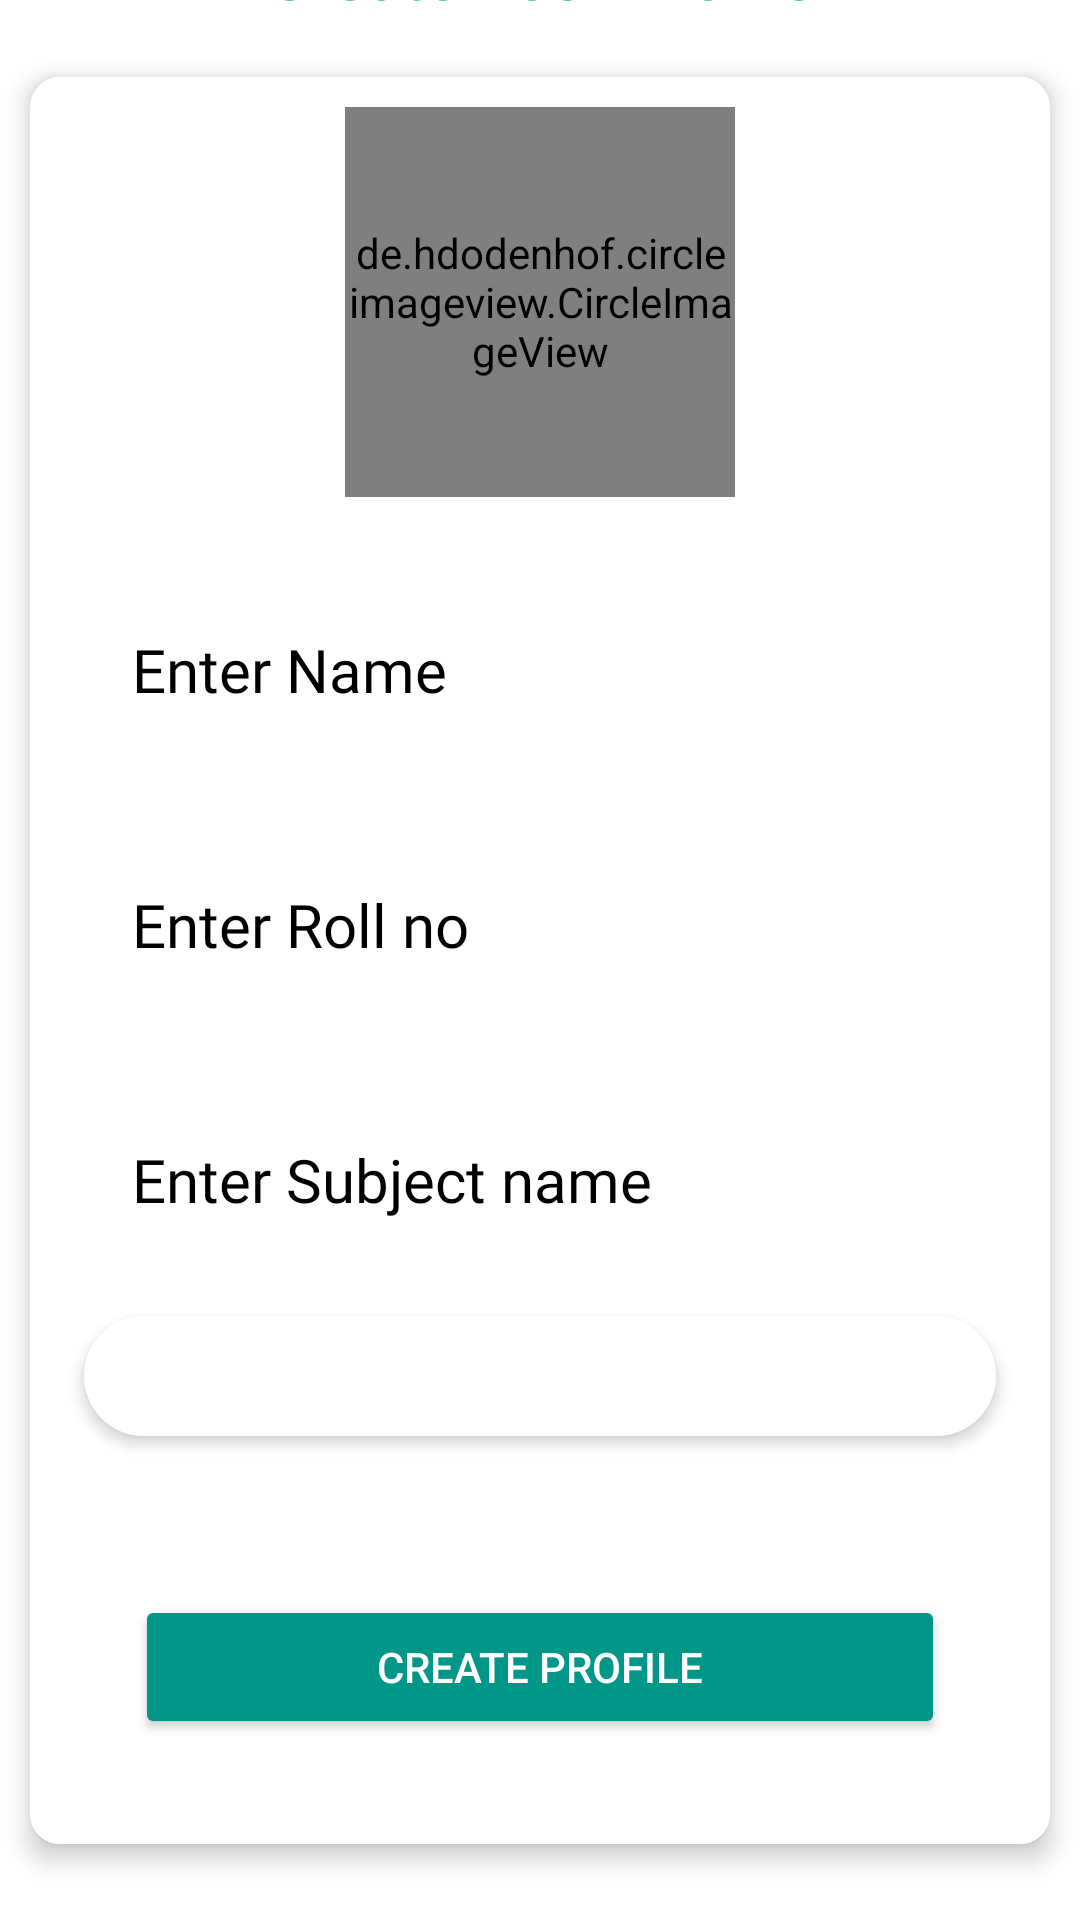

This screen was rendered from an Android layout file. Write that file and the resources it references.
<!-- AndroidManifest.xml: application theme Theme.ParentTeacherApp -->
<!-- res/layout/activity_parent_create_profile.xml -->
<?xml version="1.0" encoding="utf-8"?>
<LinearLayout xmlns:android="http://schemas.android.com/apk/res/android"
    xmlns:app="http://schemas.android.com/apk/res-auto"
    xmlns:tools="http://schemas.android.com/tools"
    android:layout_width="match_parent"
    android:layout_height="match_parent"
    android:orientation="vertical"
    android:layout_gravity="center"
    android:gravity="center"
    android:background="@color/white"
    tools:context=".ParentModule.ParentCreateProfileActivity">
    <androidx.constraintlayout.widget.ConstraintLayout
        android:layout_width="match_parent"
        android:layout_height="match_parent"
        android:orientation="vertical">

        <TextView
            android:layout_width="wrap_content"
            android:layout_height="wrap_content"
            android:text="Create Your Profile"
            android:textColor="@color/green_color"
            android:textSize="22sp"
            android:fontFamily="@font/protestriot_regular"
            android:textStyle="bold"
            android:layout_marginBottom="20dp"
            app:layout_constraintBottom_toTopOf="@+id/cardView"
            app:layout_constraintEnd_toEndOf="parent"
            app:layout_constraintStart_toStartOf="parent" />

        <androidx.cardview.widget.CardView
            android:id="@+id/cardView"
            android:layout_width="match_parent"
            android:layout_height="wrap_content"
            android:layout_margin="10dp"
            app:cardCornerRadius="10dp"
            android:background="@color/white"
            app:cardElevation="5dp"
            app:layout_constraintBottom_toBottomOf="parent"
            app:layout_constraintEnd_toEndOf="parent"
            app:layout_constraintStart_toStartOf="parent"
            app:layout_constraintTop_toTopOf="parent">

            <LinearLayout
                android:layout_width="match_parent"
                android:layout_height="match_parent"
                android:background="@color/white"
                android:orientation="vertical">

                <de.hdodenhof.circleimageview.CircleImageView
                    android:id="@+id/pickimageid"
                    android:layout_width="130dp"
                    android:layout_height="130dp"
                    android:layout_gravity="center"
                    android:layout_marginTop="10dp"
                    android:src="@drawable/usericon" />

                <RelativeLayout
                    android:layout_width="match_parent"
                    android:layout_height="55dp"
                    android:layout_marginStart="24dp"
                    android:layout_marginTop="30dp"
                    android:layout_marginEnd="24dp"
                    android:background="@drawable/background"
                    android:drawablePadding="10dp">

                    <EditText
                        android:id="@+id/ednameid"
                        android:layout_width="match_parent"
                        android:layout_height="55dp"
                        android:background="@drawable/background"
                        android:drawablePadding="10dp"
                        android:hint="Enter Name"
                        android:inputType="text"
                        android:maxLines="1"
                        android:drawableLeft="@drawable/baseline_email_24"
                        android:textColorHint="@color/black"
                        android:fontFamily="@font/protestriot_regular"
                        android:paddingStart="10dp"
                        android:paddingEnd="20dp"
                        android:textSize="20dp" />
                </RelativeLayout>



                <RelativeLayout
                    android:layout_width="match_parent"
                    android:layout_height="55dp"
                    android:layout_marginStart="24dp"
                    android:layout_marginTop="30dp"
                    android:layout_marginEnd="24dp"
                    android:background="@drawable/background"
                    android:drawablePadding="10dp">

                    <EditText
                        android:id="@+id/edschoolid"
                        android:layout_width="match_parent"
                        android:layout_height="55dp"
                        android:background="@drawable/background"
                        android:drawablePadding="10dp"
                        android:textColor="@color/black"
                        android:hint="Enter Roll no "
                        android:drawableLeft="@drawable/baseline_email_24"
                        android:textColorHint="@color/black"
                        android:fontFamily="@font/protestriot_regular"
                        android:inputType="text"
                        android:maxLines="1"
                        android:paddingStart="10dp"
                        android:paddingEnd="20dp"
                        android:textSize="20dp" />
                </RelativeLayout>
                <RelativeLayout
                    android:layout_width="match_parent"
                    android:layout_height="55dp"
                    android:layout_marginStart="24dp"
                    android:layout_marginTop="30dp"
                    android:layout_marginEnd="24dp"
                    android:background="@drawable/background"
                    android:drawablePadding="10dp">

                    <EditText
                        android:id="@+id/edsubjectid"
                        android:layout_width="match_parent"
                        android:layout_height="55dp"
                        android:textColorHint="@color/black"
                        android:background="@drawable/background"
                        android:drawablePadding="10dp"
                        android:hint="Enter Subject name"
                        android:inputType="text"
                        android:textColor="@color/black"
                        android:fontFamily="@font/protestriot_regular"
                        android:maxLines="1"
                        android:drawableLeft="@drawable/baseline_email_24"
                        android:paddingStart="10dp"
                        android:paddingEnd="20dp"
                        android:textSize="20dp" />
                </RelativeLayout>
                <androidx.cardview.widget.CardView
                    android:layout_width="match_parent"
                    android:layout_height="wrap_content"
                    android:layout_margin="18dp"
                    app:cardBackgroundColor="@color/white"
                    app:cardCornerRadius="30dp"
                    app:cardElevation="3dp">

                    <Spinner
                        android:id="@+id/spinner"
                        android:layout_width="match_parent"
                        android:layout_height="wrap_content"
                        android:padding="20dp"
                        android:background="@color/white"
                        android:textColor="@color/black"
                        android:prompt="@string/spinner" />
                </androidx.cardview.widget.CardView>
                <androidx.appcompat.widget.AppCompatButton
                    android:id="@+id/btncreateprofileid"
                    android:layout_width="match_parent"
                    android:layout_height="wrap_content"
                    android:layout_margin="35dp"
                    android:textColor="@color/white"
                    android:backgroundTint="@color/green_color"
                    android:text="Create Profile" />
            </LinearLayout>
        </androidx.cardview.widget.CardView>
    </androidx.constraintlayout.widget.ConstraintLayout>
</LinearLayout>
<!-- resources referenced by this layout -->
<resources>
  <color name="black">#FF000000</color>
  <color name="green_color">#009688</color>
  <color name="white">#FFFFFFFF</color>
  <string name="spinner">Select</string>
  <style name="Theme.ParentTeacherApp" parent="Base.Theme.ParentTeacherApp" />
  <style name="Base.Theme.ParentTeacherApp" parent="Theme.Material3.DayNight.NoActionBar">
          
          
      </style>
</resources>
